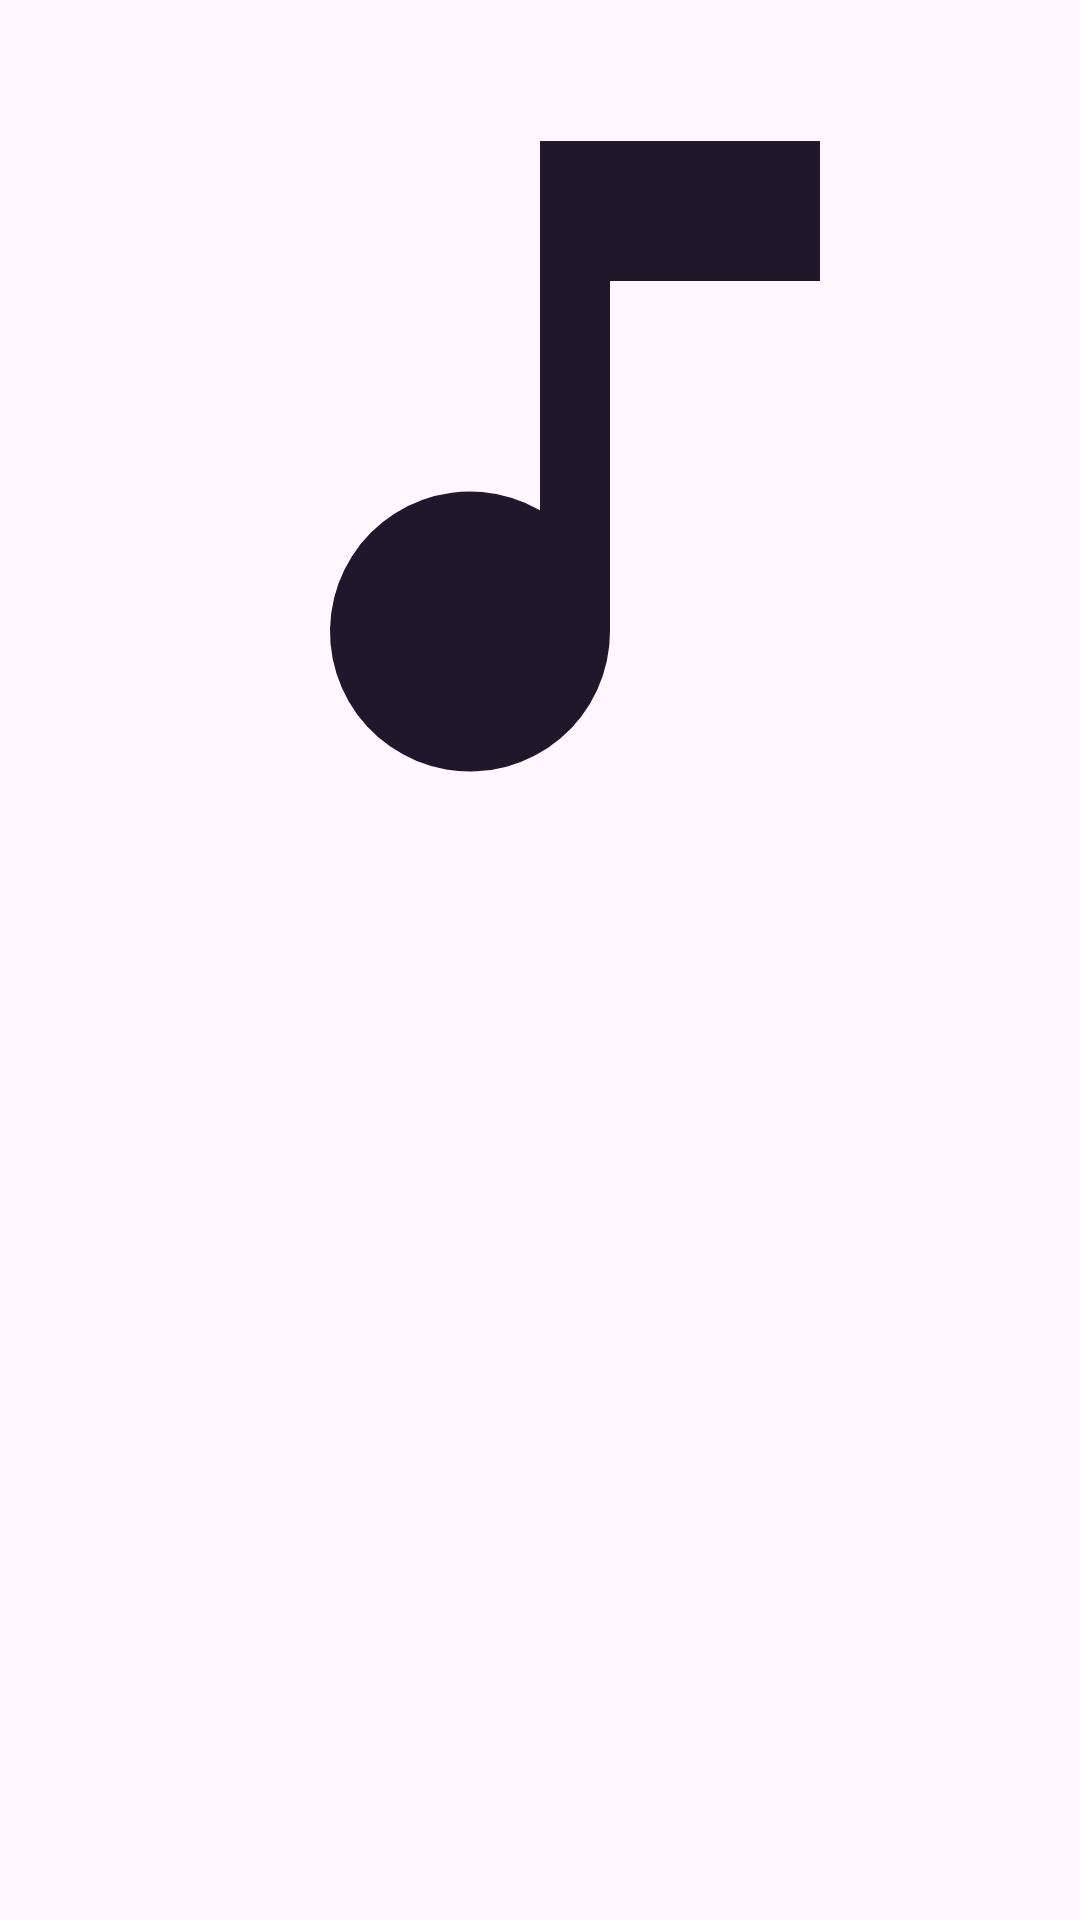

Produce the Android XML layout that renders to this screen, including the resource entries it uses.
<!-- AndroidManifest.xml: application theme Theme.Hifx -->
<!-- res/layout/fragment_album_detail.xml -->
<?xml version="1.0" encoding="utf-8"?>
<androidx.core.widget.NestedScrollView xmlns:android="http://schemas.android.com/apk/res/android"
    xmlns:app="http://schemas.android.com/apk/res-auto"
    android:layout_width="match_parent"
    android:layout_height="match_parent"
    android:fillViewport="true">

    <LinearLayout
        android:id="@+id/layout_album_content"
        android:layout_width="match_parent"
        android:layout_height="wrap_content"
        android:orientation="vertical"
        android:paddingStart="16dp"
        android:paddingTop="12dp"
        android:paddingEnd="16dp"
        android:paddingBottom="8dp">

        <com.google.android.material.card.MaterialCardView
            android:layout_width="match_parent"
            android:layout_height="wrap_content"
            android:layout_marginStart="24dp"
            android:layout_marginEnd="24dp"
            android:layout_gravity="center_horizontal"
            app:cardCornerRadius="20dp"
            app:strokeColor="@android:color/transparent"
            app:strokeWidth="0dp">

            <ImageView
                android:id="@+id/image_album_cover"
                android:layout_width="match_parent"
                android:layout_height="wrap_content"
                android:adjustViewBounds="true"
                android:contentDescription="@string/music_cover_placeholder"
                android:scaleType="fitCenter"
                android:src="@drawable/ic_music_note" />
        </com.google.android.material.card.MaterialCardView>

        <TextView
            android:id="@+id/text_album_title"
            android:layout_width="match_parent"
            android:layout_height="wrap_content"
            android:layout_marginTop="12dp"
            android:ellipsize="end"
            android:maxLines="2"
            android:textAppearance="?attr/textAppearanceHeadlineSmall" />

        <TextView
            android:id="@+id/text_album_meta"
            android:layout_width="match_parent"
            android:layout_height="wrap_content"
            android:layout_marginTop="2dp"
            android:textAppearance="?attr/textAppearanceBodyMedium" />

        <androidx.recyclerview.widget.RecyclerView
            android:id="@+id/recycler_album_tracks"
            android:layout_width="match_parent"
            android:layout_height="wrap_content"
            android:layout_marginTop="6dp"
            android:nestedScrollingEnabled="false"
            android:overScrollMode="never"
            android:clipToPadding="false"
            android:paddingBottom="12dp" />
    </LinearLayout>
</androidx.core.widget.NestedScrollView>
<!-- resources referenced by this layout -->
<resources>
  <!-- drawable ic_music_note (drawable) -->
  <?xml version="1.0" encoding="utf-8"?>
  <vector xmlns:android="http://schemas.android.com/apk/res/android"
      android:width="24dp"
      android:height="24dp"
      android:tint="?attr/colorOnSecondaryContainer"
      android:viewportWidth="24"
      android:viewportHeight="24">
      <path
          android:fillColor="@android:color/white"
          android:pathData="M12,3v10.55A4,4 0,1 0,14 17V7h6V3h-8z" />
  </vector>
  <string name="music_cover_placeholder">专辑封面占位图</string>
  <style name="Theme.Hifx" parent="Theme.Material3.DayNight.NoActionBar">
          <item name="android:statusBarColor">@android:color/transparent</item>
          <item name="android:windowLightStatusBar">true</item>
      </style>
</resources>
